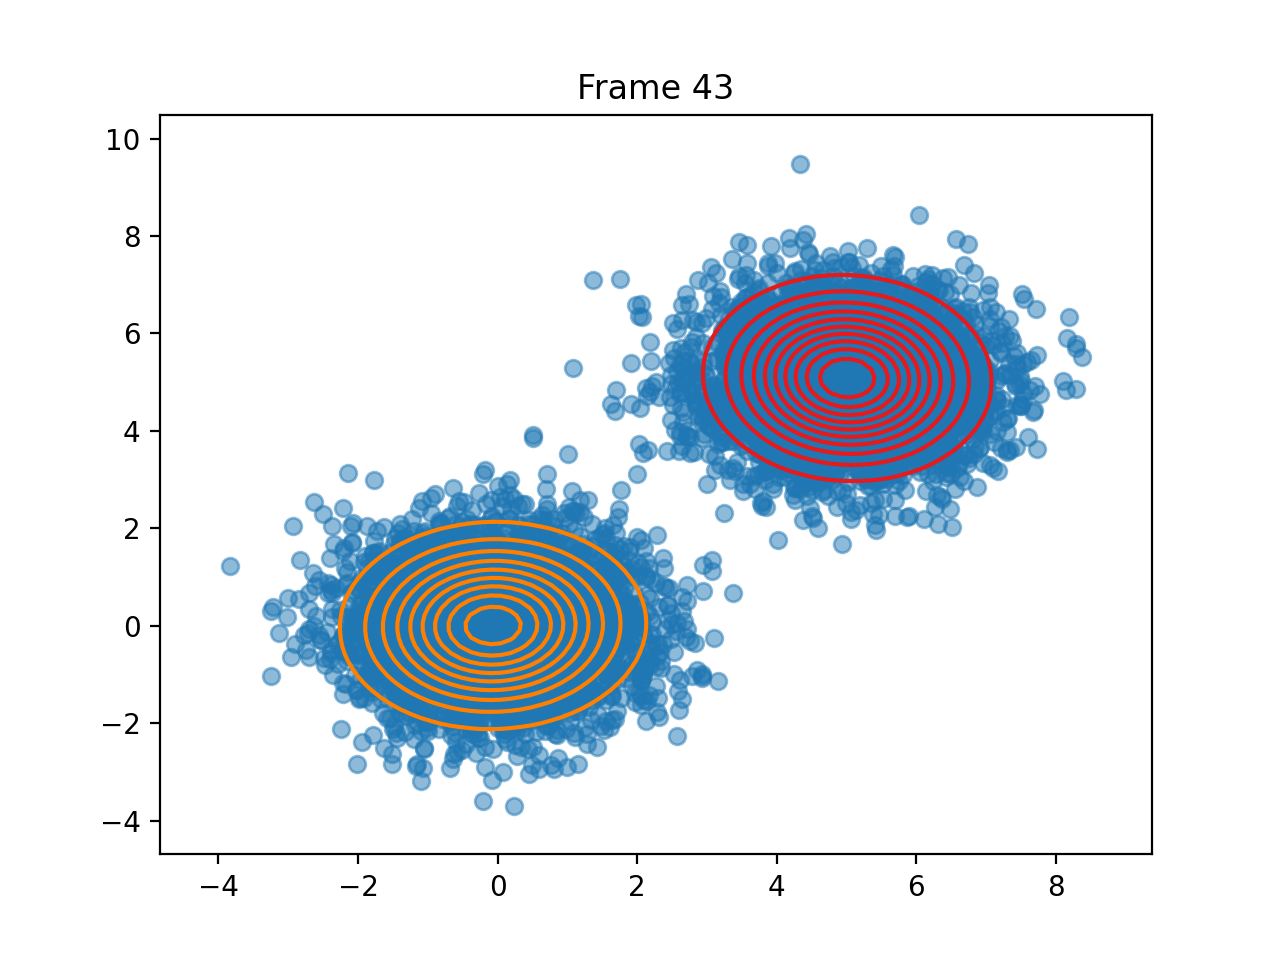

The file beside this chart, header and first rows:
pi, 0.5001106432360748, 0.49988935676392526
means, [5.011588013809429, 5.084477014543378], [-0.0659733652083739, 0.0080324519480991…
covariances, [[0.8929585824212526, -0.035900013791821…, [[1.0576452601498565, 0.0210048541478375…
log_likelihoods, -34823, -34837, -34837, -34837, -34837, -34837, -34837, -34837, -34837, -34837, -34837, -34837, -34837, -34837, -34837, -34837, -34837, -34837, -34836, -34836, -34836, -34835, -34834
n_input, [-0.0681234251679531, 0.3639706308527381…, [1.9725421767898081, -1.385987942398998], [4.388914937523282, 4.759275696010949], [4.652010450404417, 2.747466485216351], [1.7159076311326944, -0.0975253837456234…, [-1.5302791359297876, -0.122435989747397…, [6.594761989043864, 3.984492561186679], [5.50431901556456, 5.385821486432223], [4.977691461087569, 5.343554577039936], [5.570486086079691, 5.994414528207584], [-1.0258681059694763, 0.0623313496191229…, [6.193242275141431, 4.718787537711711], [4.3352990948489865, 4.878924567609446], [-0.5044226832971694, -1.519892799618984…, [0.5565531245337582, -1.3354815690998914…, [5.441239822170271, 4.822013792048655], [4.395281133364522, 5.629558366065836], [-0.3152692446403456, 0.7589692204932674…, [6.539356522600693, 5.4370176220734185], [3.456369478126315, 5.967429419154058], [1.639964529371393, 0.7421274910718922], [0.7228268949855121, 0.11179915820338826…, [4.626941332336084, 3.914858456837667]
ticks, 0.2231, 0.4599, 0.6862, 0.9665, 1.298, 1.684, 1.927, 2.494, 2.816, 3.048, 3.288, 3.594, 3.814, 4.062, 4.298, 4.548, 4.767, 5.005, 5.22, 5.449, 5.694, 5.961, 6.2
time_line, 0.223, 0.4595, 0.6861, 0.9659, 1.297, 1.684, 1.927, 2.494, 2.815, 3.048, 3.287, 3.594, 3.814, 4.062, 4.297, 4.547, 4.767, 5.005, 5.22, 5.448, 5.694, 5.96, 6.2
